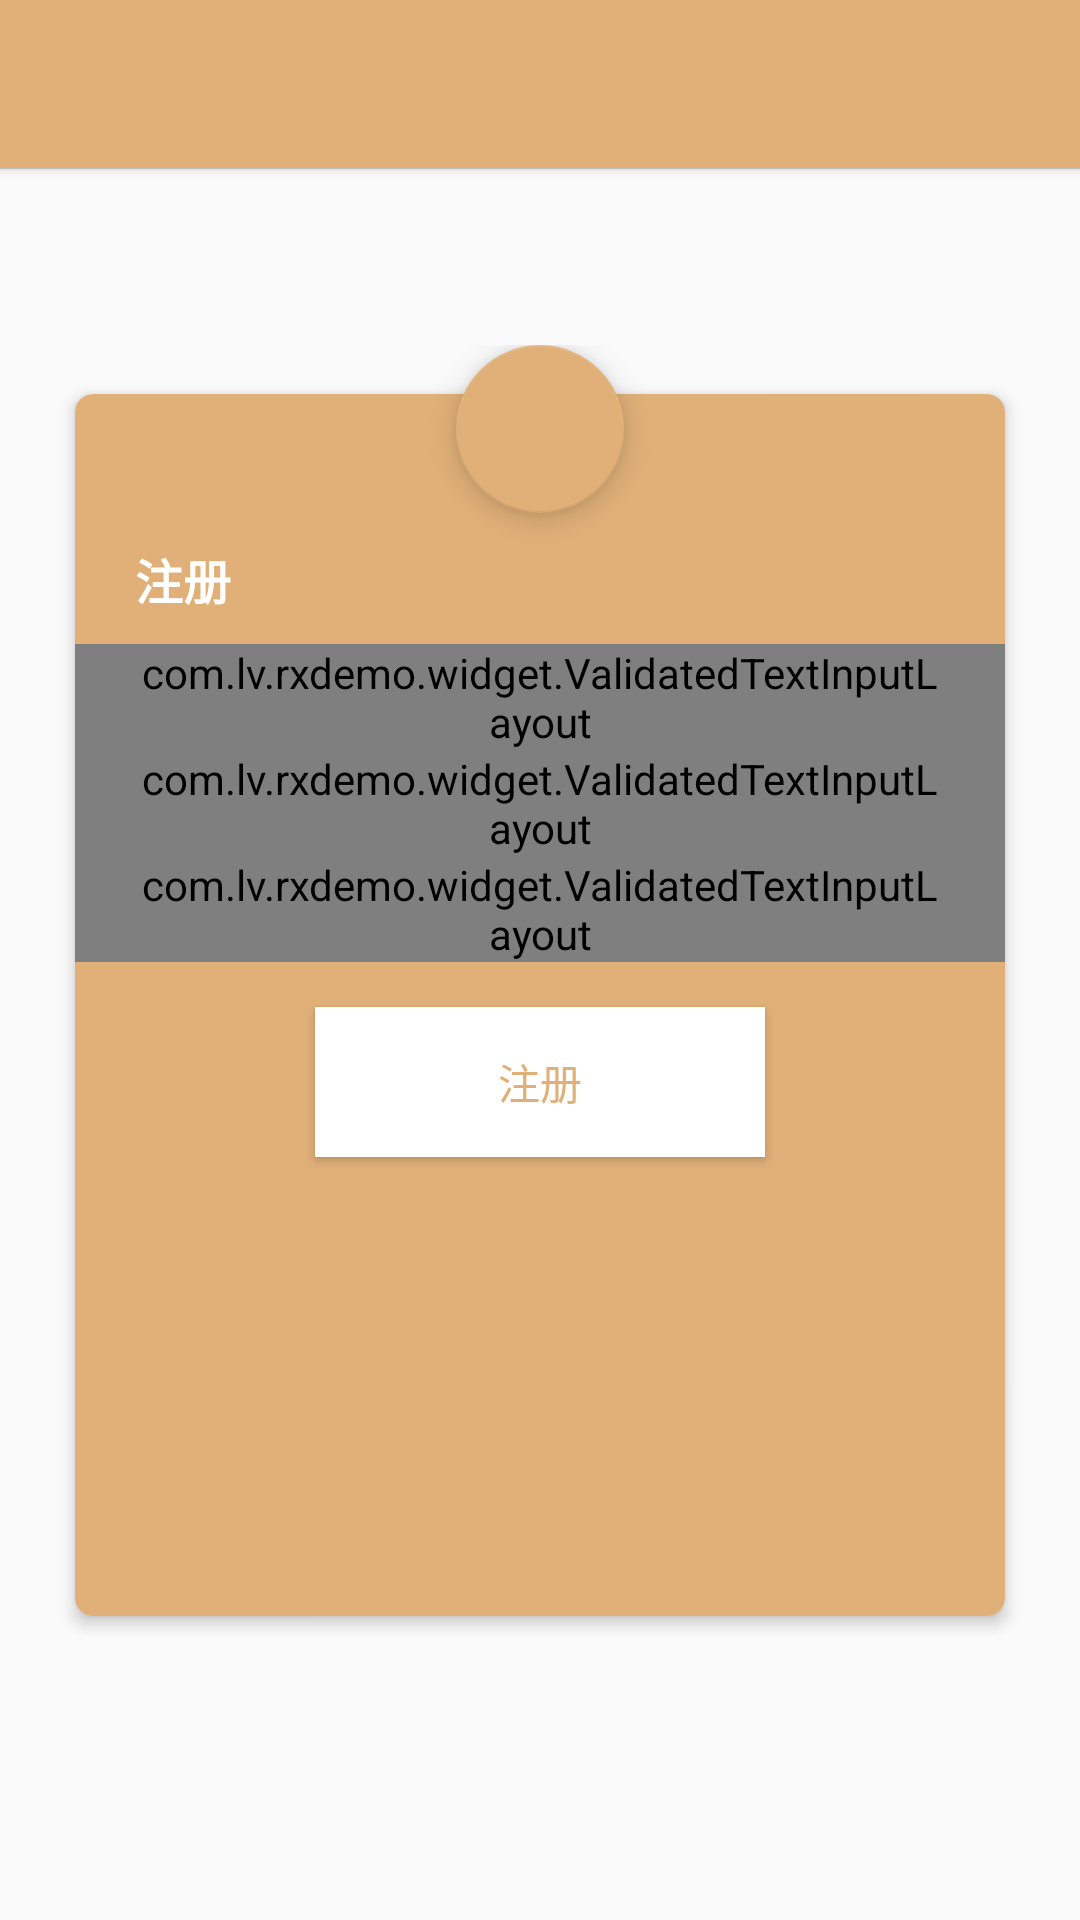

Write the Android layout XML for this screen, with the resource values it uses.
<!-- AndroidManifest.xml: activity theme AppTheme.Light -->
<!-- res/layout/activity_register.xml -->
<?xml version="1.0" encoding="utf-8"?>
<RelativeLayout xmlns:android="http://schemas.android.com/apk/res/android"
    xmlns:app="http://schemas.android.com/apk/res-auto"
    xmlns:tools="http://schemas.android.com/tools"
    xmlns:validation="http://schemas.android.com/apk/res-auto"
    android:layout_width="match_parent"
    android:layout_height="match_parent"
    android:fitsSystemWindows="true"
    tools:context="com.lv.rxdemo.view.RegisterActivity">

    <include layout="@layout/toolbar_comm" />

    <FrameLayout
        android:layout_width="320dp"
        android:layout_height="450dp"
        android:layout_centerInParent="true"
        android:paddingTop="20dp">

        <android.support.v7.widget.CardView
            android:id="@+id/card_view_register"
            android:layout_width="match_parent"
            android:layout_height="match_parent"
            android:layout_gravity="center_horizontal"
            android:layout_marginTop="10dp"
            app:cardBackgroundColor="@color/colorAccent"
            app:cardCornerRadius="6dp"
            app:cardElevation="3dp"
            app:cardUseCompatPadding="true">

            <LinearLayout
                android:layout_width="match_parent"
                android:layout_height="match_parent"
                android:orientation="vertical">

                <TextView
                    android:layout_width="wrap_content"
                    android:layout_height="wrap_content"
                    android:layout_marginStart="20dp"
                    android:layout_marginTop="50dp"
                    android:text="注册"
                    android:textColor="@color/white"
                    android:textSize="16sp"
                    android:textStyle="bold" />

                <com.lv.rxdemo.widget.ValidatedTextInputLayout
                    android:id="@+id/validate_text_phone"
                    android:layout_width="match_parent"
                    android:layout_height="wrap_content"
                    android:layout_marginTop="10dp"
                    android:paddingLeft="20dp"
                    android:paddingRight="20dp"
                    validation:autoTrim="true"
                    validation:isRequired="true"
                    validation:regex="^[1][3,4,5,8][0-9]{9}$"
                    validation:regexValidationMessage="请填写有效的手机号码">

                    <android.support.design.widget.TextInputEditText
                        android:layout_width="match_parent"
                        android:layout_height="wrap_content"
                        android:hint="手机号码"
                        android:inputType="number"
                        android:maxLength="11"
                        android:singleLine="true"
                        android:textColor="@color/white"
                        android:textColorHint="@color/white" />

                </com.lv.rxdemo.widget.ValidatedTextInputLayout>

                <com.lv.rxdemo.widget.ValidatedTextInputLayout
                    android:id="@+id/validate_text_password"
                    android:layout_width="match_parent"
                    android:layout_height="wrap_content"
                    android:paddingLeft="20dp"
                    android:paddingRight="20dp"
                    app:counterEnabled="true"
                    validation:autoValidate="true"
                    validation:maxLength="20"
                    validation:minLength="6">

                    <android.support.design.widget.TextInputEditText
                        android:layout_width="match_parent"
                        android:layout_height="wrap_content"
                        android:hint="登录密码"
                        android:inputType="textPassword"
                        android:maxLength="20"
                        android:singleLine="true"
                        android:textColor="@color/white"
                        android:textColorHint="@color/white"
                        android:textCursorDrawable="@color/white" />

                </com.lv.rxdemo.widget.ValidatedTextInputLayout>

                <com.lv.rxdemo.widget.ValidatedTextInputLayout
                    android:id="@+id/validate_text_confirm"
                    android:layout_width="match_parent"
                    android:layout_height="wrap_content"
                    android:paddingLeft="20dp"
                    android:paddingRight="20dp"
                    app:counterEnabled="true">

                    <android.support.design.widget.TextInputEditText
                        android:layout_width="match_parent"
                        android:layout_height="wrap_content"
                        android:hint="重复密码"
                        android:inputType="textPassword"
                        android:maxLength="20"
                        android:singleLine="true"
                        android:textColor="@color/white"
                        android:textColorHint="@color/white"
                        android:textCursorDrawable="@color/white" />

                </com.lv.rxdemo.widget.ValidatedTextInputLayout>

                <RelativeLayout
                    android:layout_width="match_parent"
                    android:layout_height="60dp"
                    android:layout_marginTop="10dp"
                    android:gravity="center">

                    <Button
                        android:id="@+id/button_register"
                        android:layout_width="150dp"
                        android:layout_height="50dp"
                        android:background="@color/white"
                        android:text="注册"
                        android:textColor="@color/colorAccent" />
                </RelativeLayout>

            </LinearLayout>

        </android.support.v7.widget.CardView>

        <android.support.design.widget.FloatingActionButton
            android:id="@+id/float_button_exit"
            android:layout_width="wrap_content"
            android:layout_height="wrap_content"
            android:layout_gravity="center_horizontal|top"
            android:src="@drawable/plus_x"
            android:transitionName="loginFab"
            app:fabSize="normal" />
    </FrameLayout>

</RelativeLayout>
<!-- res/layout/toolbar_comm.xml (included above) -->
<?xml version="1.0" encoding="utf-8"?>
<android.support.design.widget.AppBarLayout xmlns:android="http://schemas.android.com/apk/res/android"
    xmlns:app="http://schemas.android.com/apk/res-auto"
    android:id="@+id/app_bar_layout"
    android:layout_width="match_parent"
    android:layout_height="wrap_content"
    android:orientation="vertical"
    android:theme="@style/AppTheme.AppBarOverlay"
    app:elevation="2dp">

    <android.support.v7.widget.Toolbar
        android:id="@+id/toolbar_comm"
        android:layout_width="match_parent"
        android:layout_height="?attr/actionBarSize"
        android:background="?attr/colorPrimary"
        android:theme="@style/AppTheme.AppBarOverlay"
        app:layout_scrollFlags="scroll|enterAlways"
        app:popupTheme="@style/AppTheme.PopupOverlay">

        <TextView
            android:id="@+id/text_title"
            android:layout_width="wrap_content"
            android:layout_height="wrap_content"
            android:layout_gravity="center"
            android:text=""
            android:textColor="@color/white"
            android:textSize="18sp" />

    </android.support.v7.widget.Toolbar>

    <View
        android:layout_width="match_parent"
        android:layout_height="0.1dp"
        android:background="@color/grey400" />

</android.support.design.widget.AppBarLayout>
<!-- resources referenced by this layout -->
<resources>
  <color name="colorAccent">#E0B078</color>
  <color name="grey400">#bdbdbd</color>
  <color name="white">#ffffff</color>
  <style name="AppTheme.AppBarOverlay" parent="ThemeOverlay.AppCompat.Dark.ActionBar" />
  <style name="AppTheme.PopupOverlay" parent="ThemeOverlay.AppCompat.Light" />
  <style name="AppTheme.Light" parent="AppTheme.NoActionBar">
          <item name="android:textColorHint">@color/grey100</item>
          <item name="colorControlNormal">@color/grey100</item>
          <item name="colorControlActivated">@color/white</item>
          <item name="colorControlHighlight">@color/white</item>
      </style>
  <style name="AppTheme.NoActionBar">
          <item name="windowActionBar">false</item>
          <item name="windowNoTitle">true</item>
      </style>
  <color name="grey100">#f5f5f5</color>
</resources>
